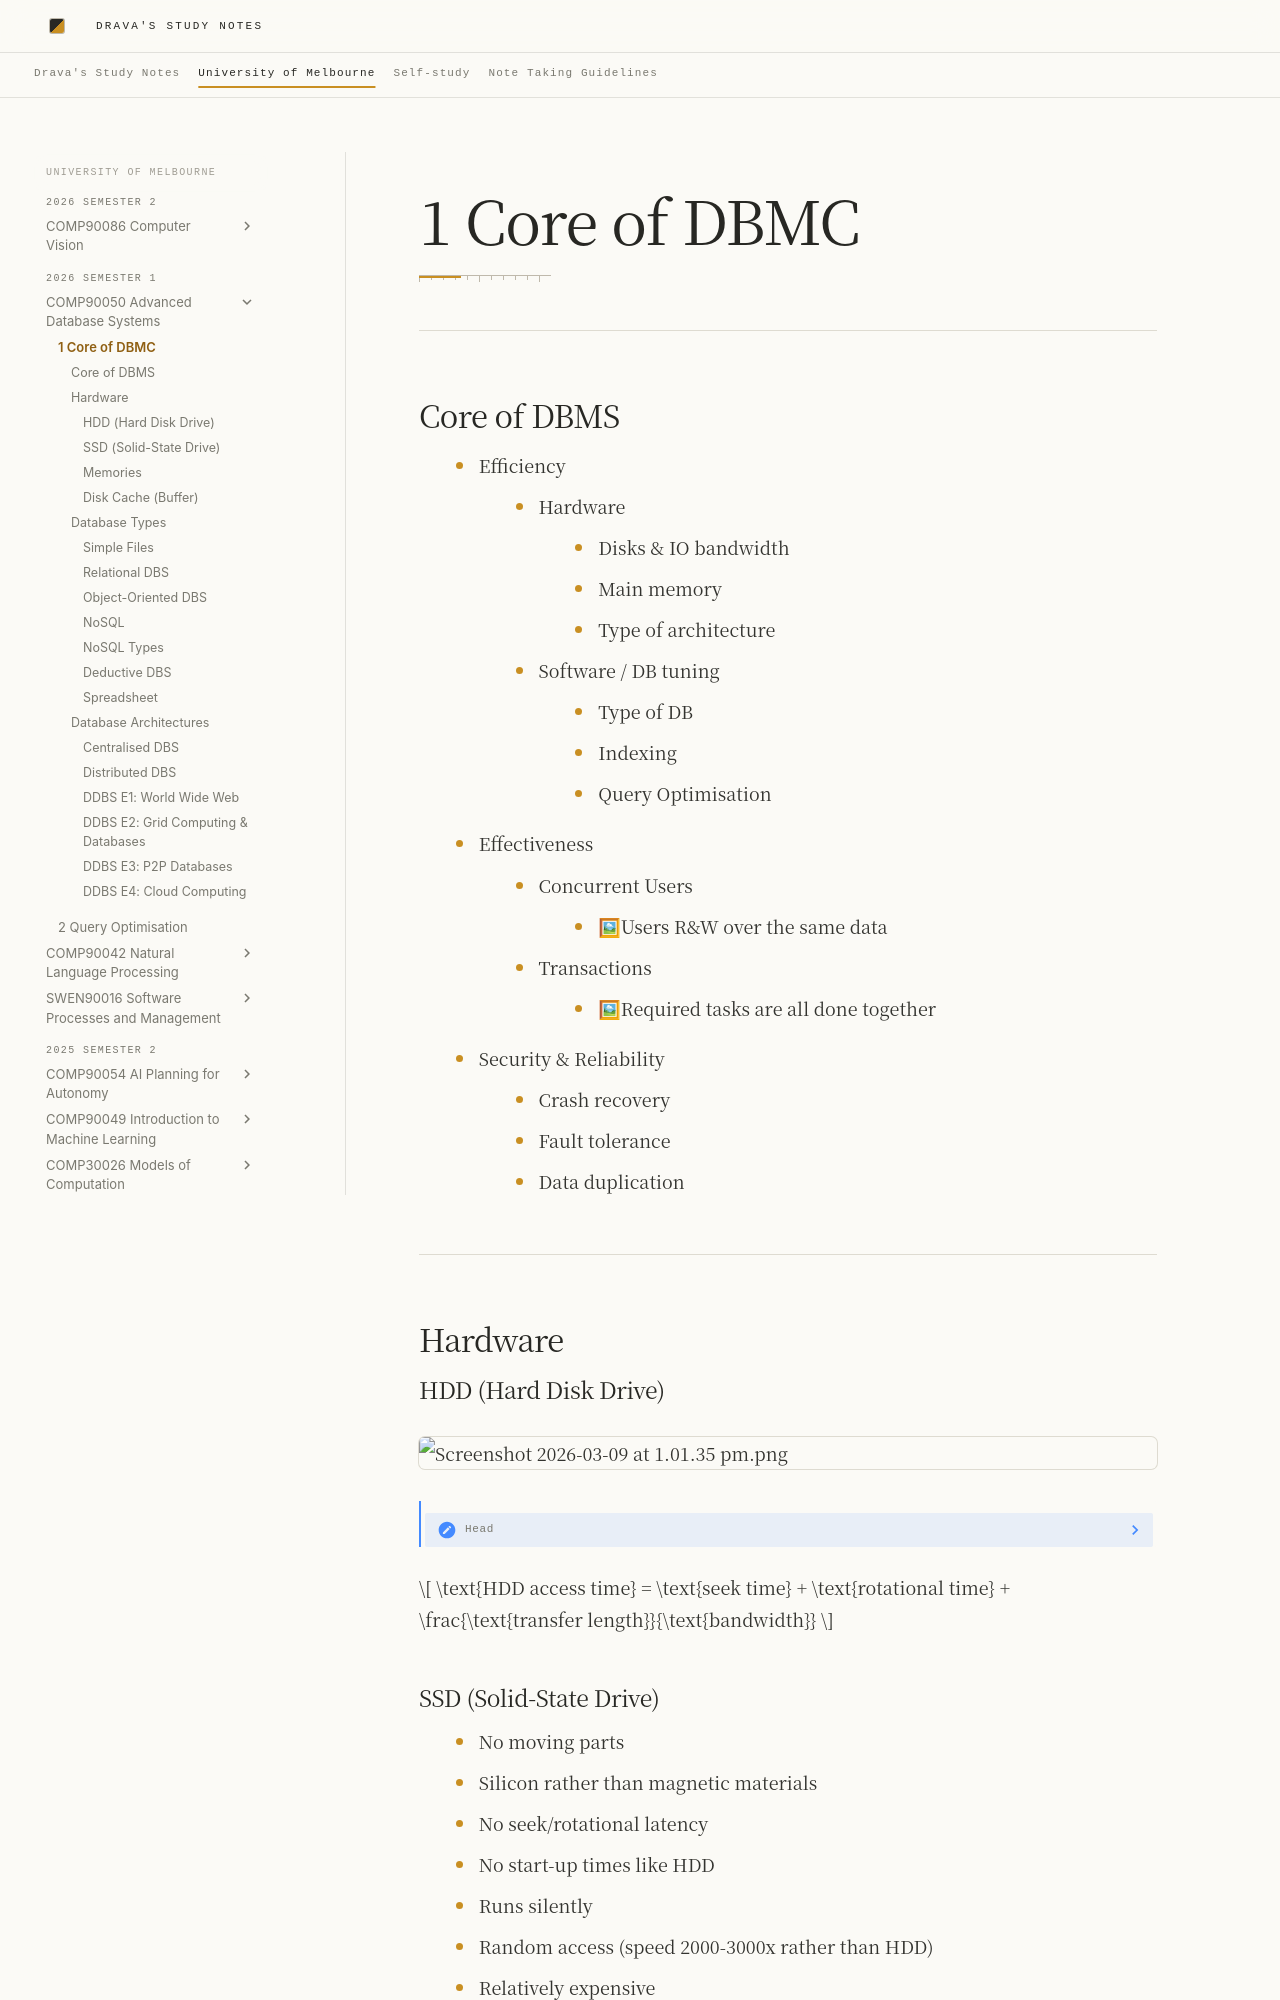

repository: DravaMmonk/study-notes · page: Unimelb/26S1/ADBS/01-core.html · generator: mkdocs

# 1 Core of DBMC
---
## Core of DBMS

- Efficiency
	- Hardware
		- Disks & IO bandwidth
		- Main memory
		- Type of architecture
	- Software / DB tuning
		- Type of DB
		- Indexing
		- Query Optimisation
- Effectiveness
	- Concurrent Users
		- 🖼Users R&W over the same data
	- Transactions
		- 🖼Required tasks are all done together
- Security & Reliability
	- Crash recovery
	- Fault tolerance
	- Data duplication

---
## Hardware

### HDD (Hard Disk Drive)

![[Screenshot 2026-03-09 at 1.01.35 pm.png]]


> [!NOTE]- Head
> 
> ![[Screenshot 2026-03-09 at 1.03.58 pm.png]]
> - Magnetic
> - Left: Reader
> - Right: Writer
> - Directions: Represent bitcode - "1" / "0"

$$
\text{HDD access time} = \text{seek time} + \text{rotational time} + \frac{\text{transfer length}}{\text{bandwidth}}
$$

### SSD (Solid-State Drive)

- No moving parts
- Silicon rather than magnetic materials
- No seek/rotational latency
- No start-up times like HDD
- Runs silently
- Random access (speed 2000-3000x rather than HDD)
- Relatively expensive

$$
\text{SSD access time} = \frac{\text{transfer length}}{\text{bandwidth}}
$$

### Memories

![[Screenshot 2026-03-09 at 1.25.47 pm.png]]

Effective memory access time (EMAT): 
$$
EMAT = H \times C + (1 - H) \times M
$$

where, 
$H$ = hit ratio, (hit if the targeted data is in caches)
$C$ = cache access time, 
$M$ = memory access time
